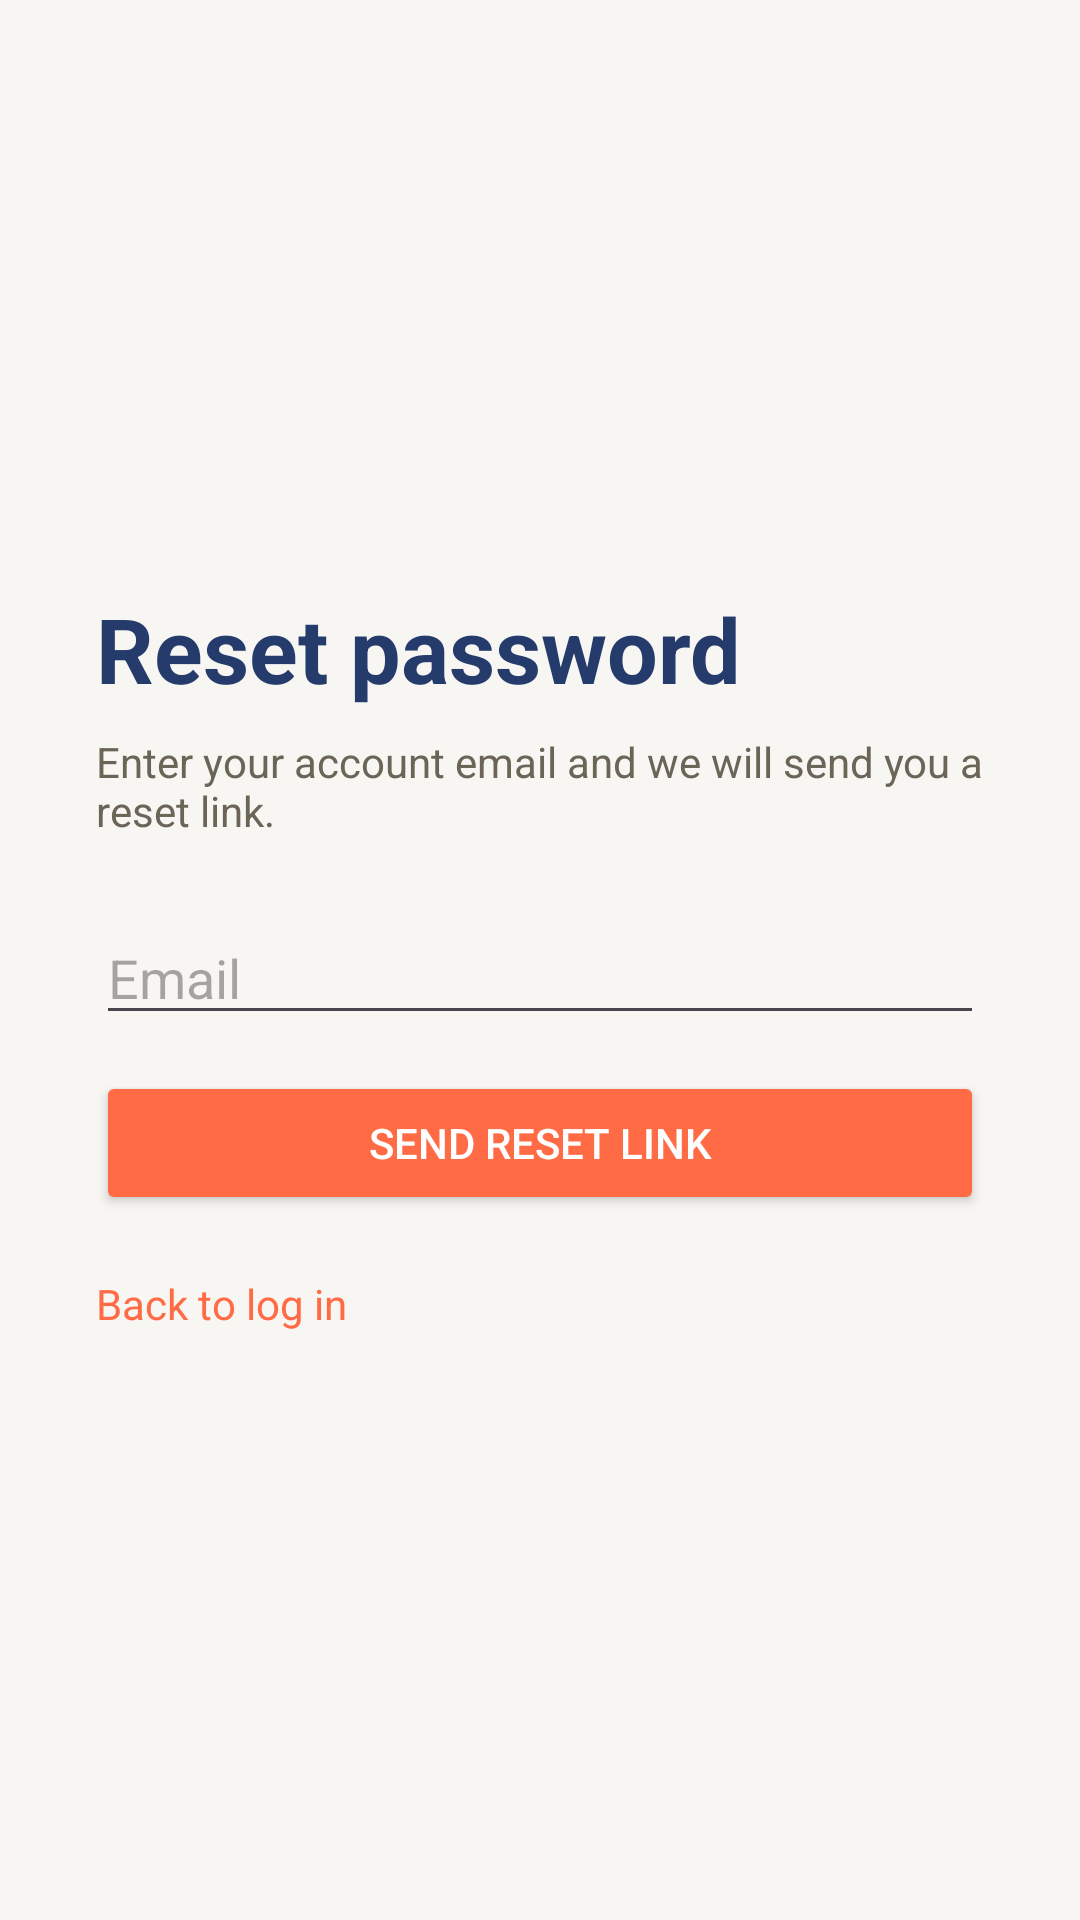

Layout XML and referenced resources for this Android screen:
<!-- AndroidManifest.xml: application theme Theme.CampusConnectMobile -->
<!-- res/layout/activity_forgot_password.xml -->
<?xml version="1.0" encoding="utf-8"?>
<ScrollView xmlns:android="http://schemas.android.com/apk/res/android"
    android:layout_width="match_parent"
    android:layout_height="match_parent"
    android:fillViewport="true">

    <LinearLayout
        android:layout_width="match_parent"
        android:layout_height="wrap_content"
        android:gravity="center_vertical"
        android:orientation="vertical"
        android:padding="32dp">

        <TextView
            android:layout_width="wrap_content"
            android:layout_height="wrap_content"
            android:layout_marginBottom="8dp"
            android:text="Reset password"
            android:textColor="@color/colorBrandText"
            android:textSize="30sp"
            android:textStyle="bold" />

        <TextView
            android:layout_width="wrap_content"
            android:layout_height="wrap_content"
            android:layout_marginBottom="24dp"
            android:text="Enter your account email and we will send you a reset link."
            android:textColor="@color/colorTextMuted"
            android:textSize="14sp" />

        <EditText
            android:id="@+id/etForgotEmail"
            android:layout_width="match_parent"
            android:layout_height="wrap_content"
            android:hint="Email"
            android:inputType="textEmailAddress"
            android:maxLines="1" />

        <Button
            android:id="@+id/btnSendResetLink"
            android:layout_width="match_parent"
            android:layout_height="wrap_content"
            android:layout_marginTop="12dp"
            android:backgroundTint="@color/colorAccent"
            android:text="Send reset link"
            android:textColor="@color/white" />

        <TextView
            android:id="@+id/tvForgotInfo"
            android:layout_width="match_parent"
            android:layout_height="wrap_content"
            android:layout_marginTop="12dp"
            android:textColor="@color/colorTextMuted"
            android:textSize="13sp"
            android:visibility="gone" />

        <LinearLayout
            android:id="@+id/resetSection"
            android:layout_width="match_parent"
            android:layout_height="wrap_content"
            android:layout_marginTop="20dp"
            android:orientation="vertical"
            android:visibility="gone">

            <EditText
                android:id="@+id/etResetCode"
                android:layout_width="match_parent"
                android:layout_height="wrap_content"
                android:hint="6-digit code"
                android:inputType="number"
                android:maxLength="6"
                android:maxLines="1" />

            <EditText
                android:id="@+id/etNewPassword"
                android:layout_width="match_parent"
                android:layout_height="wrap_content"
                android:layout_marginTop="12dp"
                android:hint="New password (min 8 characters)"
                android:inputType="textPassword"
                android:maxLines="1" />

            <EditText
                android:id="@+id/etConfirmNewPassword"
                android:layout_width="match_parent"
                android:layout_height="wrap_content"
                android:layout_marginTop="12dp"
                android:hint="Confirm new password"
                android:inputType="textPassword"
                android:maxLines="1" />

            <Button
                android:id="@+id/btnResetPassword"
                android:layout_width="match_parent"
                android:layout_height="wrap_content"
                android:layout_marginTop="12dp"
                android:backgroundTint="@color/colorPrimary"
                android:text="Reset password"
                android:textColor="@color/white" />
        </LinearLayout>

        <TextView
            android:id="@+id/tvForgotError"
            android:layout_width="match_parent"
            android:layout_height="wrap_content"
            android:layout_marginTop="12dp"
            android:textColor="@color/colorError"
            android:textSize="13sp"
            android:visibility="gone" />

        <TextView
            android:id="@+id/tvBackToLogin"
            android:layout_width="wrap_content"
            android:layout_height="wrap_content"
            android:layout_marginTop="20dp"
            android:clickable="true"
            android:focusable="true"
            android:text="Back to log in"
            android:textColor="@color/colorAccent"
            android:textSize="14sp" />

    </LinearLayout>
</ScrollView>
<!-- resources referenced by this layout -->
<resources>
  <color name="colorAccent">#FF6B45</color>
  <color name="colorBrandText">#243B6B</color>
  <color name="colorError">#C1432E</color>
  <color name="colorPrimary">#243B6B</color>
  <color name="colorTextMuted">#6B6558</color>
  <color name="white">#FFFFFF</color>
  <style name="Theme.CampusConnectMobile" parent="Base.Theme.CampusConnectMobile" />
  <style name="Base.Theme.CampusConnectMobile" parent="Theme.Material3.DayNight.NoActionBar">
          <item name="colorPrimary">@color/colorPrimary</item>
          <item name="colorOnPrimary">@color/white</item>
          <item name="colorPrimaryContainer">@color/colorPrimaryDark</item>
          <item name="colorOnPrimaryContainer">@color/white</item>
  
          <item name="colorSecondary">@color/colorAccent</item>
          <item name="colorOnSecondary">@color/white</item>
          <item name="colorSecondaryContainer">@color/colorAccentDark</item>
          <item name="colorOnSecondaryContainer">@color/white</item>
  
          <item name="colorTertiary">@color/colorSuccess</item>
          <item name="colorOnTertiary">@color/white</item>
  
          <item name="colorError">@color/colorError</item>
          <item name="colorOnError">@color/white</item>
  
          <item name="android:colorBackground">@color/colorBackground</item>
          <item name="colorOnBackground">@color/colorTextPrimary</item>
  
          <item name="colorSurface">@color/colorSurface</item>
          <item name="colorOnSurface">@color/colorTextPrimary</item>
          <item name="colorSurfaceVariant">@color/colorBorder</item>
          <item name="colorOnSurfaceVariant">@color/colorTextMuted</item>
      </style>
  <color name="colorPrimaryDark">#182747</color>
  <color name="colorAccentDark">#E0532B</color>
  <color name="colorSuccess">#2E9E6E</color>
  <color name="colorBackground">#F7F6F2</color>
  <color name="colorTextPrimary">#1D1B16</color>
  <color name="colorSurface">#FFFFFF</color>
  <color name="colorBorder">#E4E1D8</color>
</resources>
